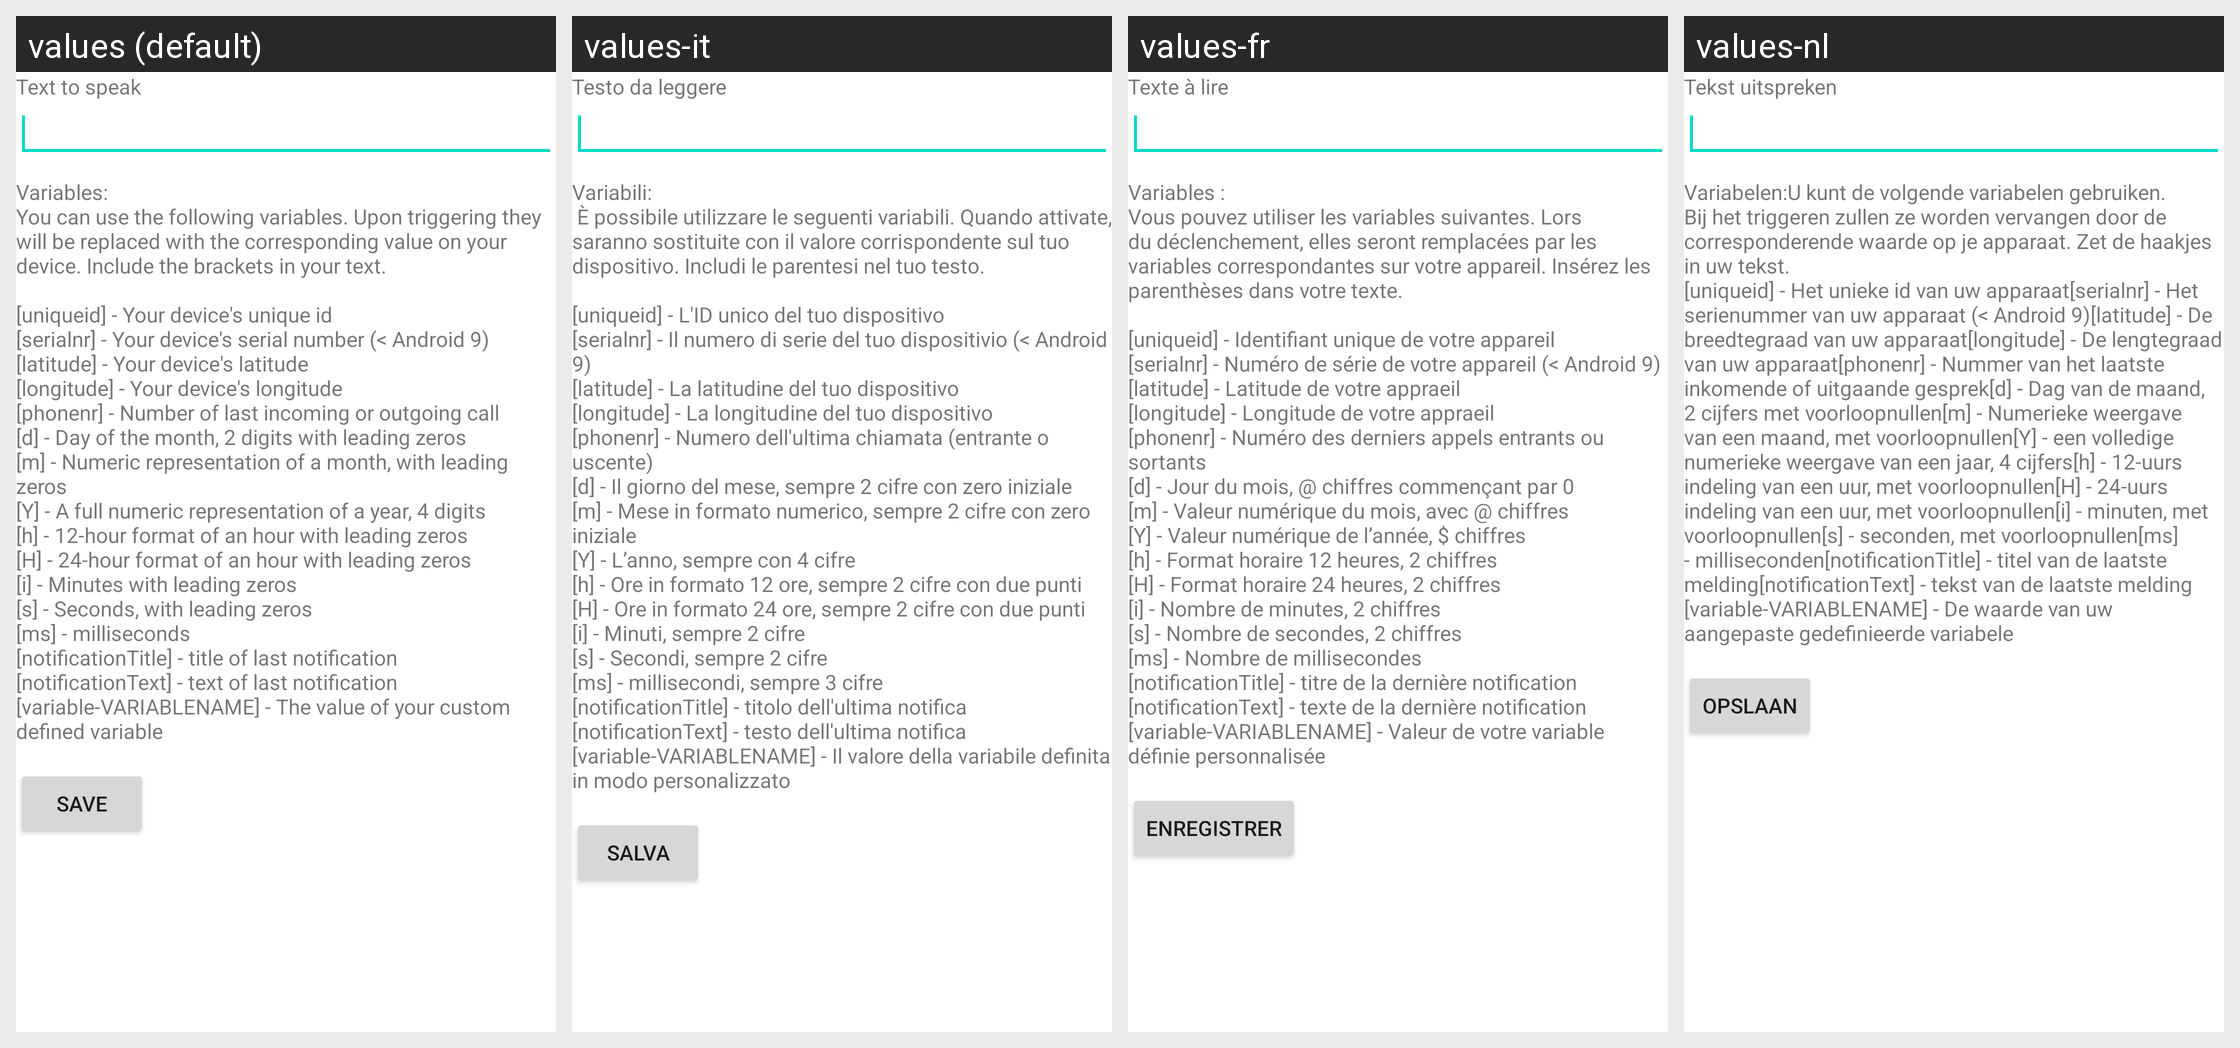

Here is an Android app screen in its default locale and in the app's own translations. Write out the translated-string differences for the strings that appear on this screen.
Android screen res/layout/speak_text_editor.xml rendered under 4 locales, left to right: values (default), values-it, values-fr, values-nl. Device: Nexus 5 (rendered at 1080×1920; each locale shown at half size, 540×960, under a caption strip naming it); theme Theme.MaterialComponents.DayNight.NoActionBar.
Other locales in the repository, not shown: values-de, values-es, values-pl, values-ru, values-ru-rRU, values-zh-rCN.
Strings drawn on this screen, with the default value and each locale's value (text and hints the layout hard-codes, and strings that could not be matched under every locale, appear in the picture but are not listed):

textToSpeak
  values: Text to speak
  values-it: Testo da leggere
  values-fr: Texte à lire
  values-nl: Tekst uitspreken

urlLegend
  values: Variables:
      You can use the following variables. Upon triggering they will be replaced with the corresponding value on your device. Include the brackets in your text.
      
      [uniqueid] - Your device's unique id
      [serialnr] - Your device's serial number (< Android 9)
      [latitude] - Your device's latitude
      [longitude] - Your device's longitude
      [phonenr] - Number of last incoming or outgoing call
      [d] - Day of …[clipped]
  values-it: Variabili:
       È possibile utilizzare le seguenti variabili. Quando attivate, saranno sostituite con il valore corrispondente sul tuo dispositivo. Includi le parentesi nel tuo testo.
      
      [uniqueid] - L'ID unico del tuo dispositivo
      [serialnr] - Il numero di serie del tuo dispositivio (< Android 9)
      [latitude] - La latitudine del tuo dispositivo
      [longitude] - La longitudine del tuo dispositivo
      [phonenr] - …[clipped]
  values-fr: Variables :
      Vous pouvez utiliser les variables suivantes. Lors du déclenchement, elles seront remplacées par les variables correspondantes sur votre appareil. Insérez les parenthèses dans votre texte.
      
      [uniqueid] - Identifiant unique de votre appareil
      [serialnr] - Numéro de série de votre appareil (< Android 9)
      [latitude] - Latitude de votre appraeil
      [longitude] - Longitude de votre …[clipped]
  values-nl: Variabelen:U kunt de volgende variabelen gebruiken. Bij het triggeren zullen ze worden vervangen door de corresponderende waarde op je apparaat. Zet de haakjes in uw tekst. 
      [uniqueid] - Het unieke id van uw apparaat[serialnr] - Het serienummer van uw apparaat (< Android 9)[latitude] - De breedtegraad van uw apparaat[longitude] - De lengtegraad van uw apparaat[phonenr] - Nummer van het laatste …[clipped]

save
  values: Save
  values-it: Salva
  values-fr: Enregistrer
  values-nl: Opslaan
